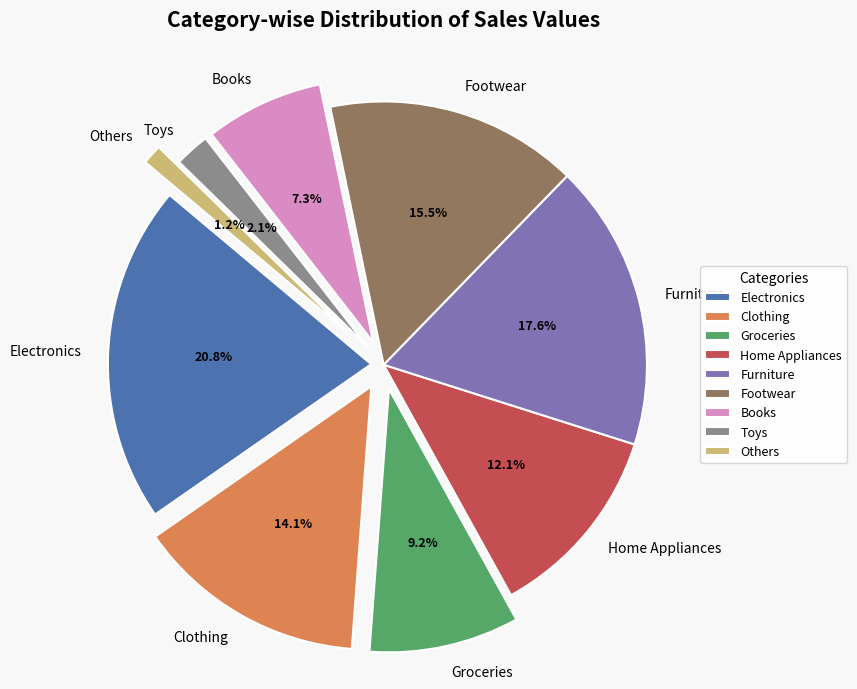

This figure's Python source: (Note: this script raises an exception after producing the figure.)
import os
from typing import cast
from matplotlib.patches import Wedge
from matplotlib.text import Text
import matplotlib.pyplot as plt

# Data
values = [1190,810,528,691,1009,889,416,123,70]
categories = [
    "Electronics","Clothing","Groceries","Home Appliances",
    "Furniture","Footwear","Books","Toys","Others"
]

# Segments to pull out for emphasis
explode=[0.05,0.10,0.10,0,0,0,0.10,0.10,0.20]

# Curated color palette
colors=[
    '#4C72B0','#DD8452','#55A868','#C44E52',
    '#8172B3','#937860','#DA8BC3','#8C8C8C','#CCB974'
]

# Plot
fig,ax=plt.subplots(figsize=(10,7))
fig.patch.set_facecolor('#F8F8F8')

# autopct is set, so ax.pie always returns a 3-tuple here
wedges,texts,autotexts=cast(
    tuple[list[Wedge],list[Text],list[Text]],
    ax.pie(values,labels=categories,autopct='%0.1f%%',radius=1.06,explode=explode,colors=colors,startangle=140,wedgeprops=dict(edgecolor='white',linewidth=1.5))
    )

# Style percentage labels
for autotext in autotexts:
    autotext.set_fontsize(9)
    autotext.set_fontweight('bold')

# Style category labels
for text in texts:
    text.set_fontsize(10)

ax.set_title('Category-wise Distribution of Sales Values',fontsize=15,fontweight='bold',pad=20)

# Add a legend outside the pie
ax.legend(wedges,categories,title='Categories',loc='center left',bbox_to_anchor=(1,0,0.5,1),fontsize=9)
plt.tight_layout()

# Save relative to the script's location so it works on any machine
script_dir = os.path.dirname(os.path.abspath(__file__))
output_path = os.path.join(script_dir, 'piechart.png')
plt.savefig(output_path,bbox_inches='tight',dpi=150,facecolor=fig.get_facecolor())
plt.show()
